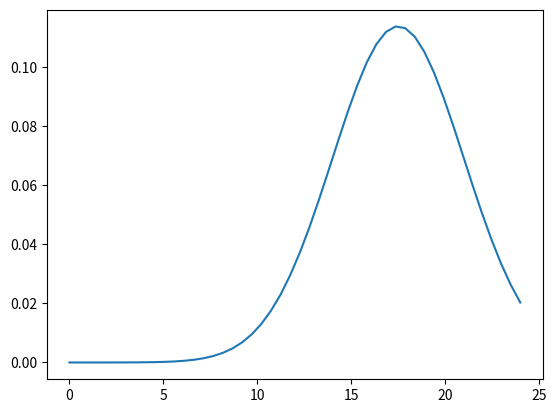

Here is the Python script that generated this plot:
import numpy as np
import scipy.stats as st
import matplotlib.pyplot as plt

dia_completo = 60*60*24

hora_pico1 = ((7*60)+30)*60
#desviacion = 0.39
funcion = st.norm(7.5,1.2)
funcion2 = st.norm(17.5,1.5)
#for t in range (0,24):
#print(t," :",funcion.pdf(t)+funcion2.pdf(t))

t = np.linspace(0, 24,24*2)

entreSemana = 1
finSemana = 0

desviacion  = 3.5
desviacion1 = 6

#3.5
#4.3
plt.plot(t,st.norm.pdf(t, 17.5, desviacion )  )
plt.show()
